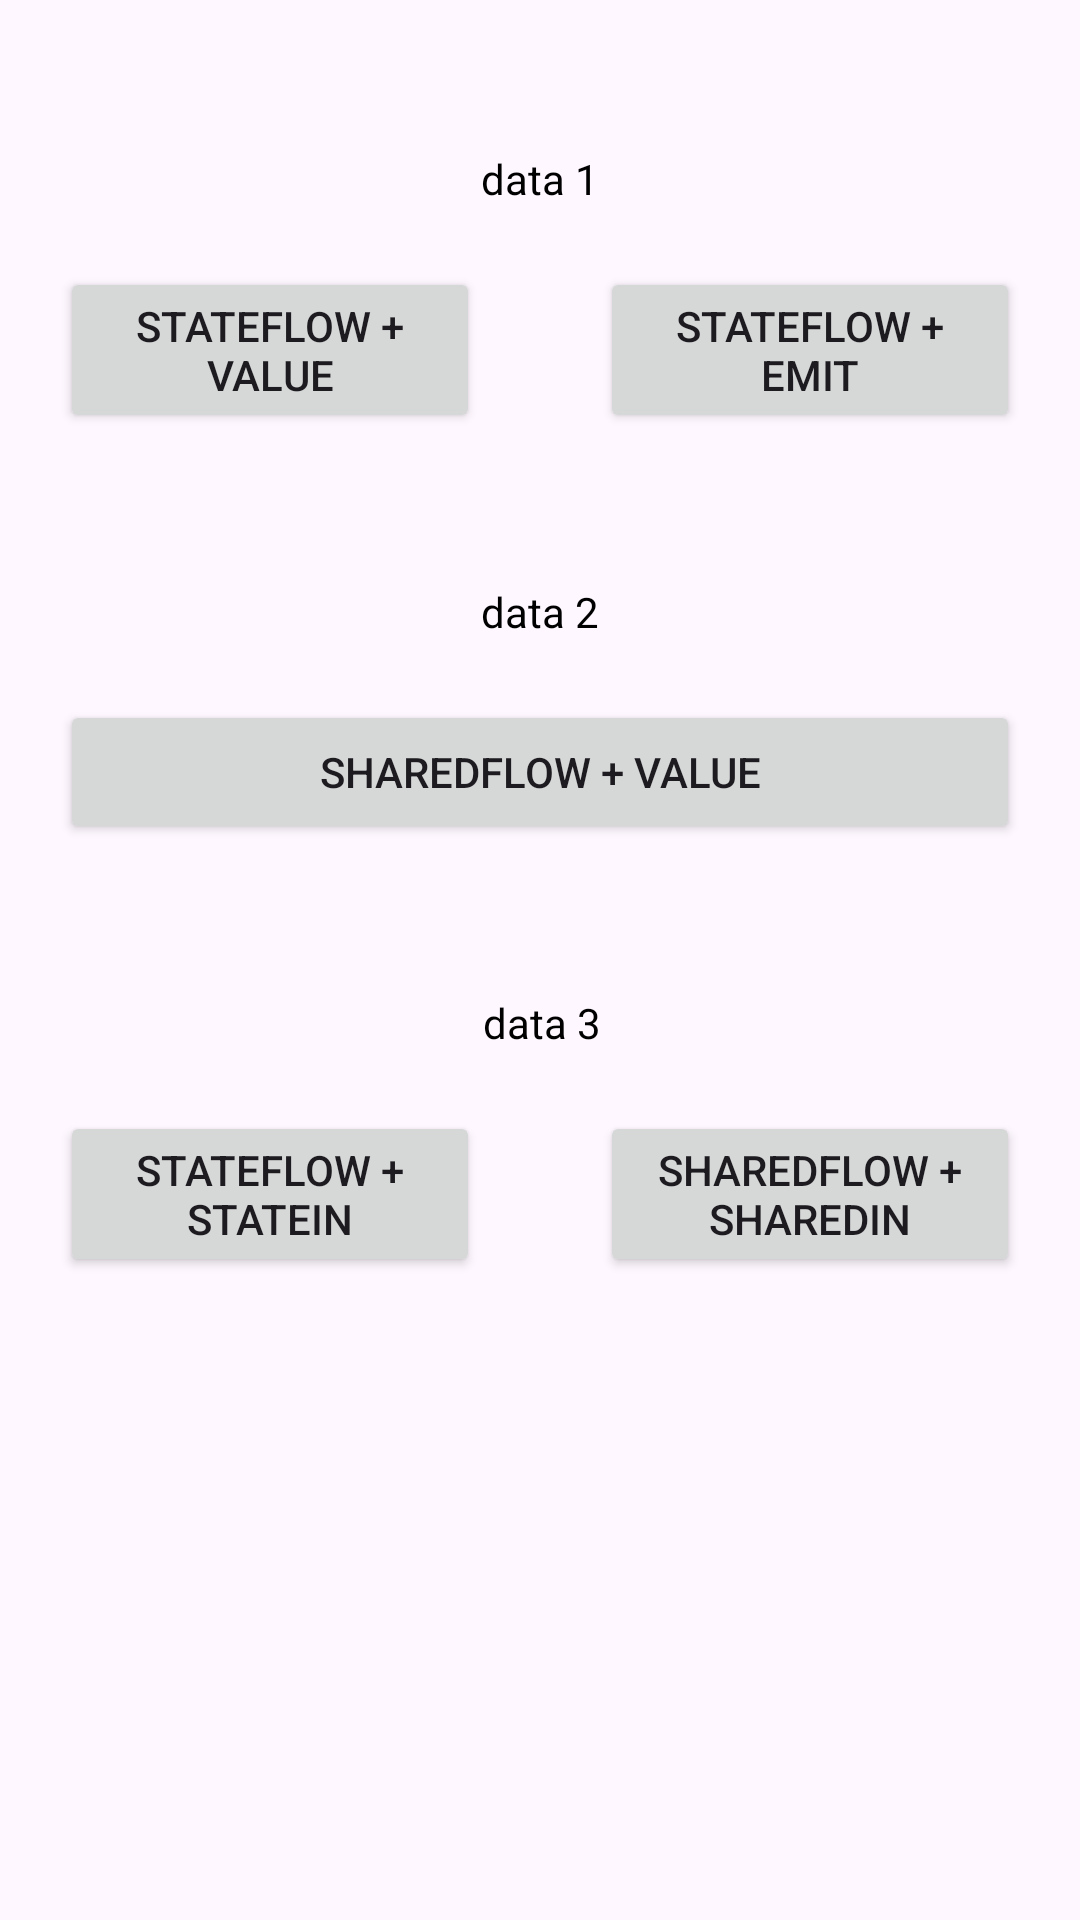

Layout XML and referenced resources for this Android screen:
<!-- AndroidManifest.xml: application theme Theme.AIO_Android_Kotlin -->
<!-- res/layout/fragment_coroutine_stateflow.xml -->
<?xml version="1.0" encoding="utf-8"?>
<androidx.constraintlayout.widget.ConstraintLayout xmlns:android="http://schemas.android.com/apk/res/android"
    xmlns:app="http://schemas.android.com/apk/res-auto"
    xmlns:tools="http://schemas.android.com/tools"
    android:id="@+id/constraintlayout"
    android:layout_width="match_parent"
    android:layout_height="match_parent"
    tools:context=".studylist.backgroundwork.coroutine.CoroutineFlowFragment">

    
    <TextView
        android:id="@+id/tv_coroutine_state_flow_content"
        android:layout_width="wrap_content"
        android:layout_height="wrap_content"
        android:layout_marginTop="50dp"
        android:text="data 1"
        android:textColor="@color/black"
        app:layout_constraintEnd_toEndOf="parent"
        app:layout_constraintStart_toStartOf="parent"
        app:layout_constraintTop_toTopOf="parent" />

    <Button
        android:id="@+id/btn_coroutine_state_flow_w_value"
        android:layout_width="0dp"
        android:layout_height="wrap_content"
        android:layout_marginStart="20dp"
        android:layout_marginTop="20dp"
        android:layout_marginEnd="20dp"
        android:text="stateFlow + value"
        android:textSize="14sp"
        app:layout_constraintEnd_toStartOf="@+id/guideline4"
        app:layout_constraintStart_toStartOf="parent"
        app:layout_constraintTop_toBottomOf="@+id/tv_coroutine_state_flow_content" />

    <Button
        android:id="@+id/btn_coroutine_state_flow_start_w_emit"
        android:layout_width="0dp"
        android:layout_height="wrap_content"
        android:layout_marginStart="20dp"
        android:layout_marginEnd="20dp"
        android:text="stateFlow + emit"
        android:textSize="14sp"
        app:layout_constraintEnd_toEndOf="parent"
        app:layout_constraintStart_toStartOf="@+id/guideline4"
        app:layout_constraintTop_toTopOf="@+id/btn_coroutine_state_flow_w_value" />


    
    <TextView
        android:id="@+id/tv_coroutine_shared_flow_content"
        android:layout_width="wrap_content"
        android:layout_height="wrap_content"
        android:layout_marginTop="50dp"
        android:text="data 2"
        android:textColor="@color/black"
        app:layout_constraintEnd_toEndOf="parent"
        app:layout_constraintStart_toStartOf="parent"
        app:layout_constraintTop_toBottomOf="@+id/btn_coroutine_state_flow_w_value" />

    <Button
        android:id="@+id/btn_coroutine_shared_flow"
        android:layout_width="0dp"
        android:layout_height="wrap_content"
        android:layout_marginStart="20dp"
        android:layout_marginTop="20dp"
        android:layout_marginEnd="20dp"
        android:text="sharedflow + value"
        android:textSize="14sp"
        app:layout_constraintEnd_toEndOf="parent"
        app:layout_constraintStart_toStartOf="parent"
        app:layout_constraintTop_toBottomOf="@+id/tv_coroutine_shared_flow_content" />


    
    <TextView
        android:id="@+id/tv_coroutine_state_shared_in"
        android:layout_width="wrap_content"
        android:layout_height="wrap_content"
        android:layout_marginTop="50dp"
        android:text="data 3"
        android:textColor="@color/black"
        app:layout_constraintEnd_toEndOf="parent"
        app:layout_constraintHorizontal_bias="0.502"
        app:layout_constraintStart_toStartOf="parent"
        app:layout_constraintTop_toBottomOf="@+id/btn_coroutine_shared_flow" />

    <Button
        android:id="@+id/btn_coroutine_state_flow_w_statein"
        android:layout_width="0dp"
        android:layout_height="wrap_content"
        android:layout_marginStart="20dp"
        android:layout_marginTop="20dp"
        android:layout_marginEnd="20dp"
        android:text="stateFlow + statein"
        android:textSize="14sp"
        app:layout_constraintEnd_toStartOf="@+id/guideline4"
        app:layout_constraintStart_toStartOf="parent"
        app:layout_constraintTop_toBottomOf="@+id/tv_coroutine_state_shared_in" />

    <Button
        android:id="@+id/btn_coroutine_shared_flow_w_sharein"
        android:layout_width="0dp"
        android:layout_height="wrap_content"
        android:layout_marginStart="20dp"
        android:layout_marginEnd="20dp"
        android:text="sharedFlow + sharedin"
        android:textSize="14sp"
        app:layout_constraintEnd_toEndOf="parent"
        app:layout_constraintStart_toStartOf="@+id/guideline4"
        app:layout_constraintTop_toTopOf="@+id/btn_coroutine_state_flow_w_statein" />

    <ProgressBar
        android:id="@+id/pb_coroutine_state_flow_loading"
        style="?android:attr/progressBarStyle"
        android:layout_width="wrap_content"
        android:layout_height="wrap_content"
        android:visibility="gone"
        app:layout_constraintBottom_toBottomOf="parent"
        app:layout_constraintEnd_toEndOf="parent"
        app:layout_constraintStart_toStartOf="parent"
        app:layout_constraintTop_toTopOf="parent" />


    <androidx.constraintlayout.widget.Guideline
        android:id="@+id/guideline4"
        android:layout_width="wrap_content"
        android:layout_height="wrap_content"
        android:orientation="vertical"
        app:layout_constraintGuide_percent="0.5" />

</androidx.constraintlayout.widget.ConstraintLayout>
<!-- resources referenced by this layout -->
<resources>
  <color name="black">#FF000000</color>
  <style name="Theme.AIO_Android_Kotlin" parent="Base.Theme.AIO_Android_Kotlin" />
  <style name="Base.Theme.AIO_Android_Kotlin" parent="Theme.Material3.DayNight.NoActionBar">
          
          
      </style>
</resources>
